Dataset: Lemon_Dataset (GitHub, pearlispearl/DeepLearning-Group2-LemonLeafDisease). Classes: anthracnose, bacterial blight, citrus canker, curl virus, deficiency leaf, dry leaf, healthy leaf, sooty mould, spider mites.

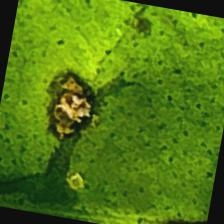
Label: anthracnose

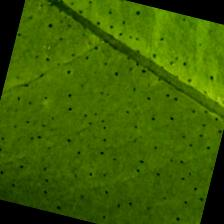
Label: healthy leaf

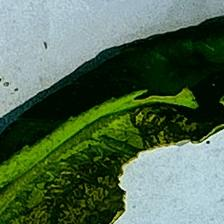
Label: curl virus

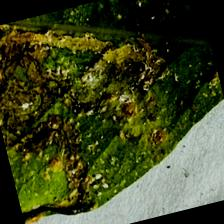
Label: bacterial blight

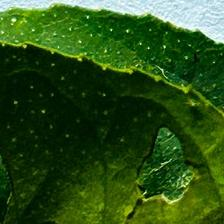
Label: deficiency leaf

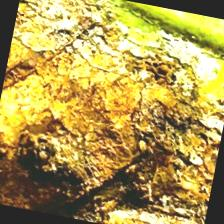
Label: citrus canker
